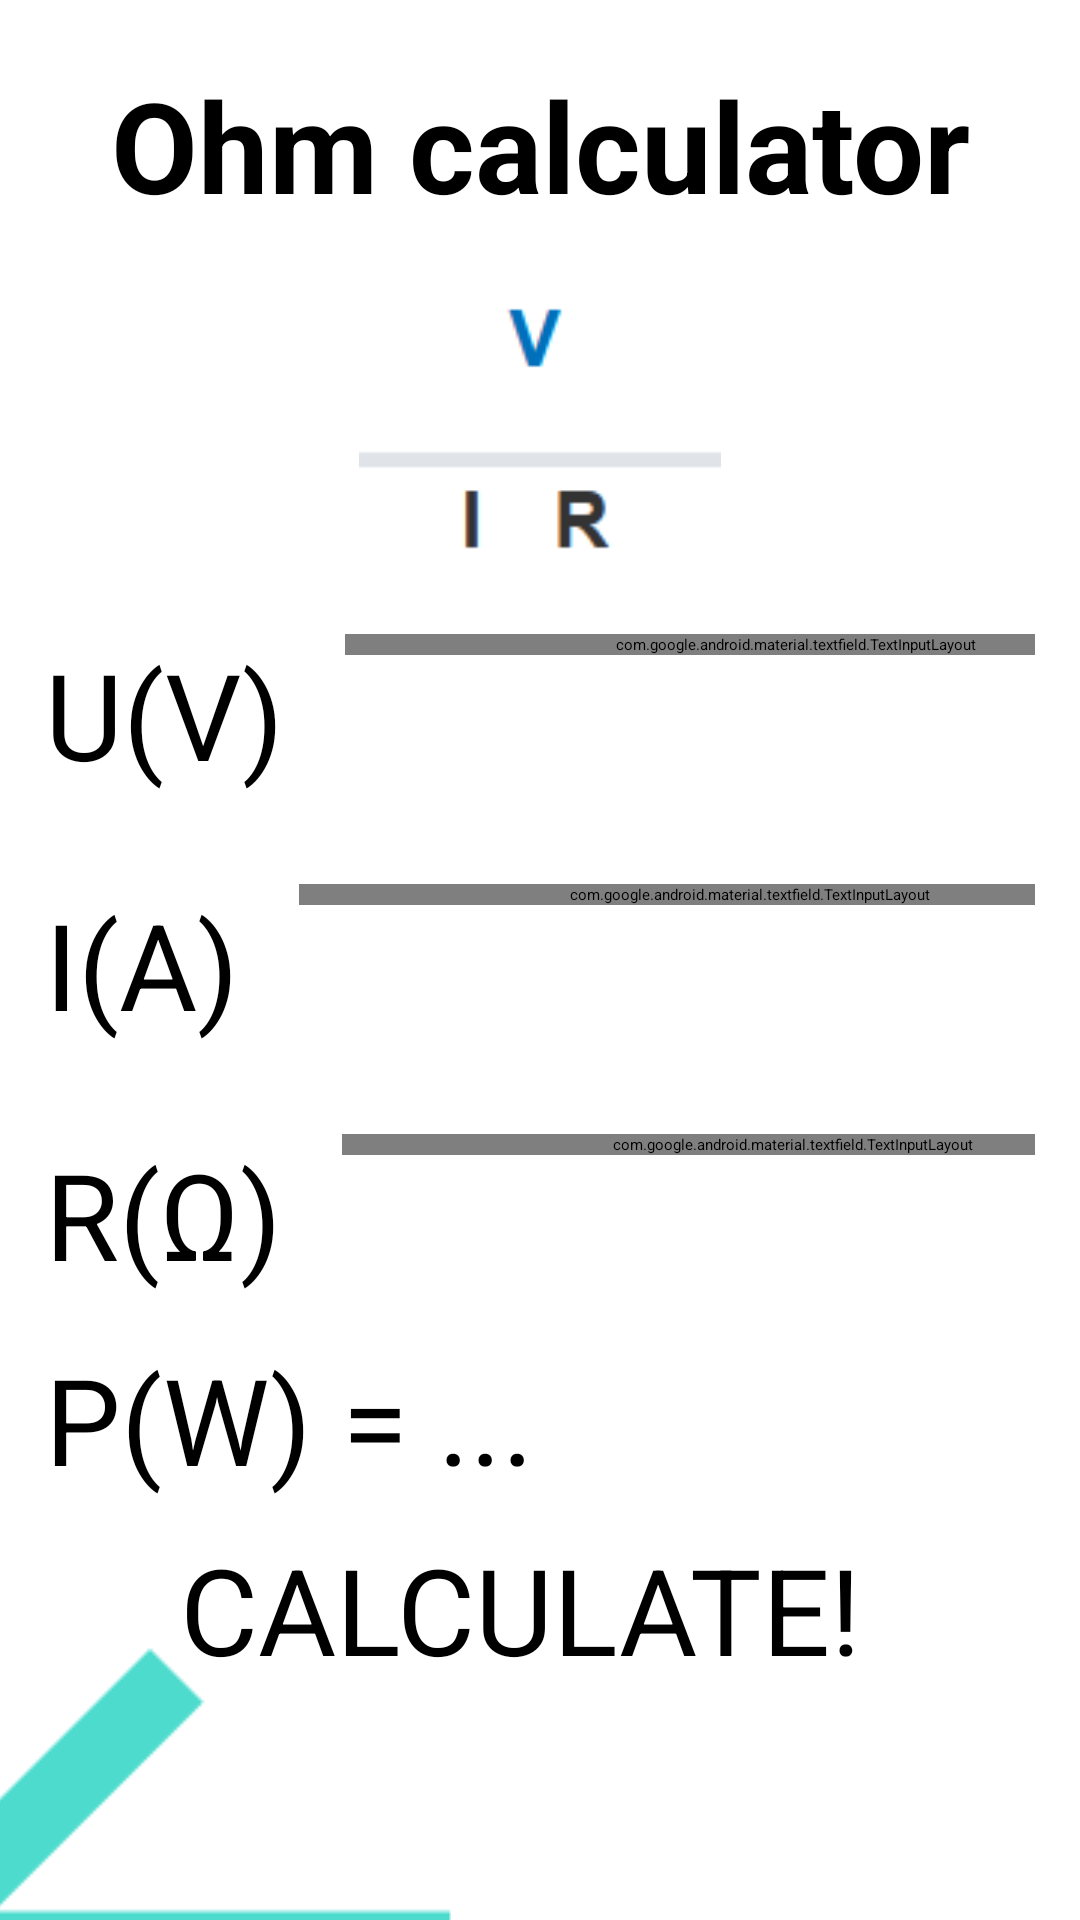

Write the Android layout XML for this screen, with the resource values it uses.
<!-- AndroidManifest.xml: application theme Theme.App.Starting -->
<!-- res/layout/activity_calculator_ohm.xml -->
<?xml version="1.0" encoding="utf-8"?>
<LinearLayout xmlns:android="http://schemas.android.com/apk/res/android"
    android:layout_width="match_parent"
    android:layout_height="match_parent"
    xmlns:tools="http://schemas.android.com/tools"
    android:orientation="vertical"
    tools:context=".ohmcalculator.CalculatorOhm"
    android:fillViewport="true">

    <TextView
        android:layout_width="match_parent"
        android:layout_height="wrap_content"
        android:text="Ohm calculator"
        android:textStyle="bold"
        android:textSize="42sp"
        android:gravity="center"
        android:layout_margin="20dp"/>

    <ImageView
        android:layout_width="match_parent"
        android:layout_height="100sp"
        android:src="@drawable/ohm_law"/>

    <LinearLayout
        android:layout_width="match_parent"
        android:layout_height="wrap_content"
        android:orientation="horizontal"
        android:layout_margin="15dp"
        android:layout_gravity="center">

        <TextView
            android:layout_width="wrap_content"
            android:layout_height="wrap_content"
            android:text="U(V)"
            android:textSize="40sp"
            />

        <com.google.android.material.textfield.TextInputLayout
            style="@style/Widget.MaterialComponents.TextInputLayout.OutlinedBox"
            android:layout_width="300dp"
            android:layout_height="wrap_content"
            android:layout_marginStart="20dp">

            <androidx.appcompat.widget.AppCompatEditText
                android:id="@+id/et_U_ohm"
                android:layout_width="match_parent"
                android:layout_height="match_parent"
                android:hint="Enter voltage "
                android:inputType="numberDecimal"
                android:textColorHint="@color/design_default_color_primary" />

        </com.google.android.material.textfield.TextInputLayout>

    </LinearLayout>

    <LinearLayout
        android:layout_width="match_parent"
        android:layout_height="wrap_content"
        android:orientation="horizontal"
        android:layout_margin="15dp"
        android:layout_gravity="center">

        <TextView
            android:layout_width="wrap_content"
            android:layout_height="wrap_content"
            android:text="I(A)"
            android:textSize="40sp"
            />

        <com.google.android.material.textfield.TextInputLayout
            style="@style/Widget.MaterialComponents.TextInputLayout.OutlinedBox"
            android:layout_width="300dp"
            android:layout_height="wrap_content"
            android:layout_marginStart="20dp">

            <androidx.appcompat.widget.AppCompatEditText
                android:id="@+id/et_I_ohm"
                android:layout_width="match_parent"
                android:layout_height="match_parent"
                android:hint="Enter current"
                android:inputType="numberDecimal"
                android:textColorHint="@color/design_default_color_primary" />

        </com.google.android.material.textfield.TextInputLayout>




    </LinearLayout>

    <LinearLayout
        android:layout_width="match_parent"
        android:layout_height="wrap_content"
        android:orientation="horizontal"
        android:layout_margin="15dp"
        android:layout_gravity="center">

        <TextView
            android:layout_width="wrap_content"
            android:layout_height="wrap_content"
            android:text="R(Ω)"
            android:textSize="40sp"
            />

        <com.google.android.material.textfield.TextInputLayout
            style="@style/Widget.MaterialComponents.TextInputLayout.OutlinedBox"
            android:layout_width="300dp"
            android:layout_height="wrap_content"
            android:layout_marginStart="20dp">

            <androidx.appcompat.widget.AppCompatEditText
                android:id="@+id/et_R_ohm"
                android:layout_width="match_parent"
                android:layout_height="match_parent"
                android:hint="Enter resistance"
                android:inputType="numberDecimal"
                android:textColorHint="@color/design_default_color_primary" />

        </com.google.android.material.textfield.TextInputLayout>




    </LinearLayout>

    <TextView
        android:id="@+id/tv_result_power_ohm"
        android:layout_width="match_parent"
        android:layout_height="wrap_content"
        android:text="P(W) = ..."
        android:textSize="40sp"
        android:layout_marginStart="15dp"/>

    <Button
        android:id="@+id/btn_calculate_calculator_ohm"
        android:layout_width="wrap_content"
        android:layout_height="wrap_content"
        android:width="300sp"
        android:height="80sp"
        android:text=" CALCULATE! "
        android:textSize="40sp"
        android:layout_marginStart="50sp"
        android:layout_marginBottom="10sp"
        android:layout_marginTop="10dp"
        />


    <ImageButton
        android:id="@+id/ib_go_back_arrow_calculator_ohm"
        android:src="@drawable/baseline_arrow_back_24"
        android:scaleX="3"
        android:scaleY="3"
        android:background="#00000000"
        android:layout_height="100dp"
        android:layout_width="100dp"
        android:contentDescription="Go Back to main Menu"
        />


</LinearLayout>
<!-- resources referenced by this layout -->
<resources>
  <!-- drawable baseline_arrow_back_24 (drawable) -->
  <vector android:autoMirrored="true" android:height="24dp"
      android:tint="#4CDBCD" android:viewportHeight="24"
      android:viewportWidth="24" android:width="24dp" xmlns:android="http://schemas.android.com/apk/res/android">
      <path android:fillColor="@android:color/white" android:pathData="M20,11H7.83l5.59,-5.59L12,4l-8,8 8,8 1.41,-1.41L7.83,13H20v-2z"/>
  </vector>
  <!-- drawable ohm_law: png bitmap (drawable, 1040 bytes) -->
  <style name="Theme.App.Starting" parent="Theme.SplashScreen">
          <item name="windowSplashScreenBackground">#202020</item>
  
          <item name="windowSplashScreenAnimatedIcon">@drawable/baseline_bolt_24</item>
          <item name="postSplashScreenTheme">@style/Theme.LearnElectricCircuitsApp</item>
  
      </style>
  <!-- drawable baseline_bolt_24 (drawable) -->
  <vector android:height="100dp" android:tint="#F3EB52"
      android:viewportHeight="24" android:viewportWidth="24"
      android:width="100dp" xmlns:android="http://schemas.android.com/apk/res/android">
      <group android:pivotX="12"
          android:pivotY="12"
          android:scaleX="0.5"
          android:scaleY="0.5">
  
          <path android:fillColor="@android:color/white" android:pathData="M11,21h-1l1,-7H7.5c-0.58,0 -0.57,-0.32 -0.38,-0.66 0.19,-0.34 0.05,-0.08 0.07,-0.12C8.48,10.94 10.42,7.54 13,3h1l-1,7h3.5c0.49,0 0.56,0.33 0.47,0.51l-0.07,0.15C12.96,17.55 11,21 11,21z"/>
          
      </group>
  </vector>
  <style name="Theme.LearnElectricCircuitsApp" parent="Base.Theme.LearnElectricCircuitsApp" />
  <style name="Base.Theme.LearnElectricCircuitsApp" parent="Theme.Material3.DayNight.NoActionBar">
          
          
      </style>
</resources>
